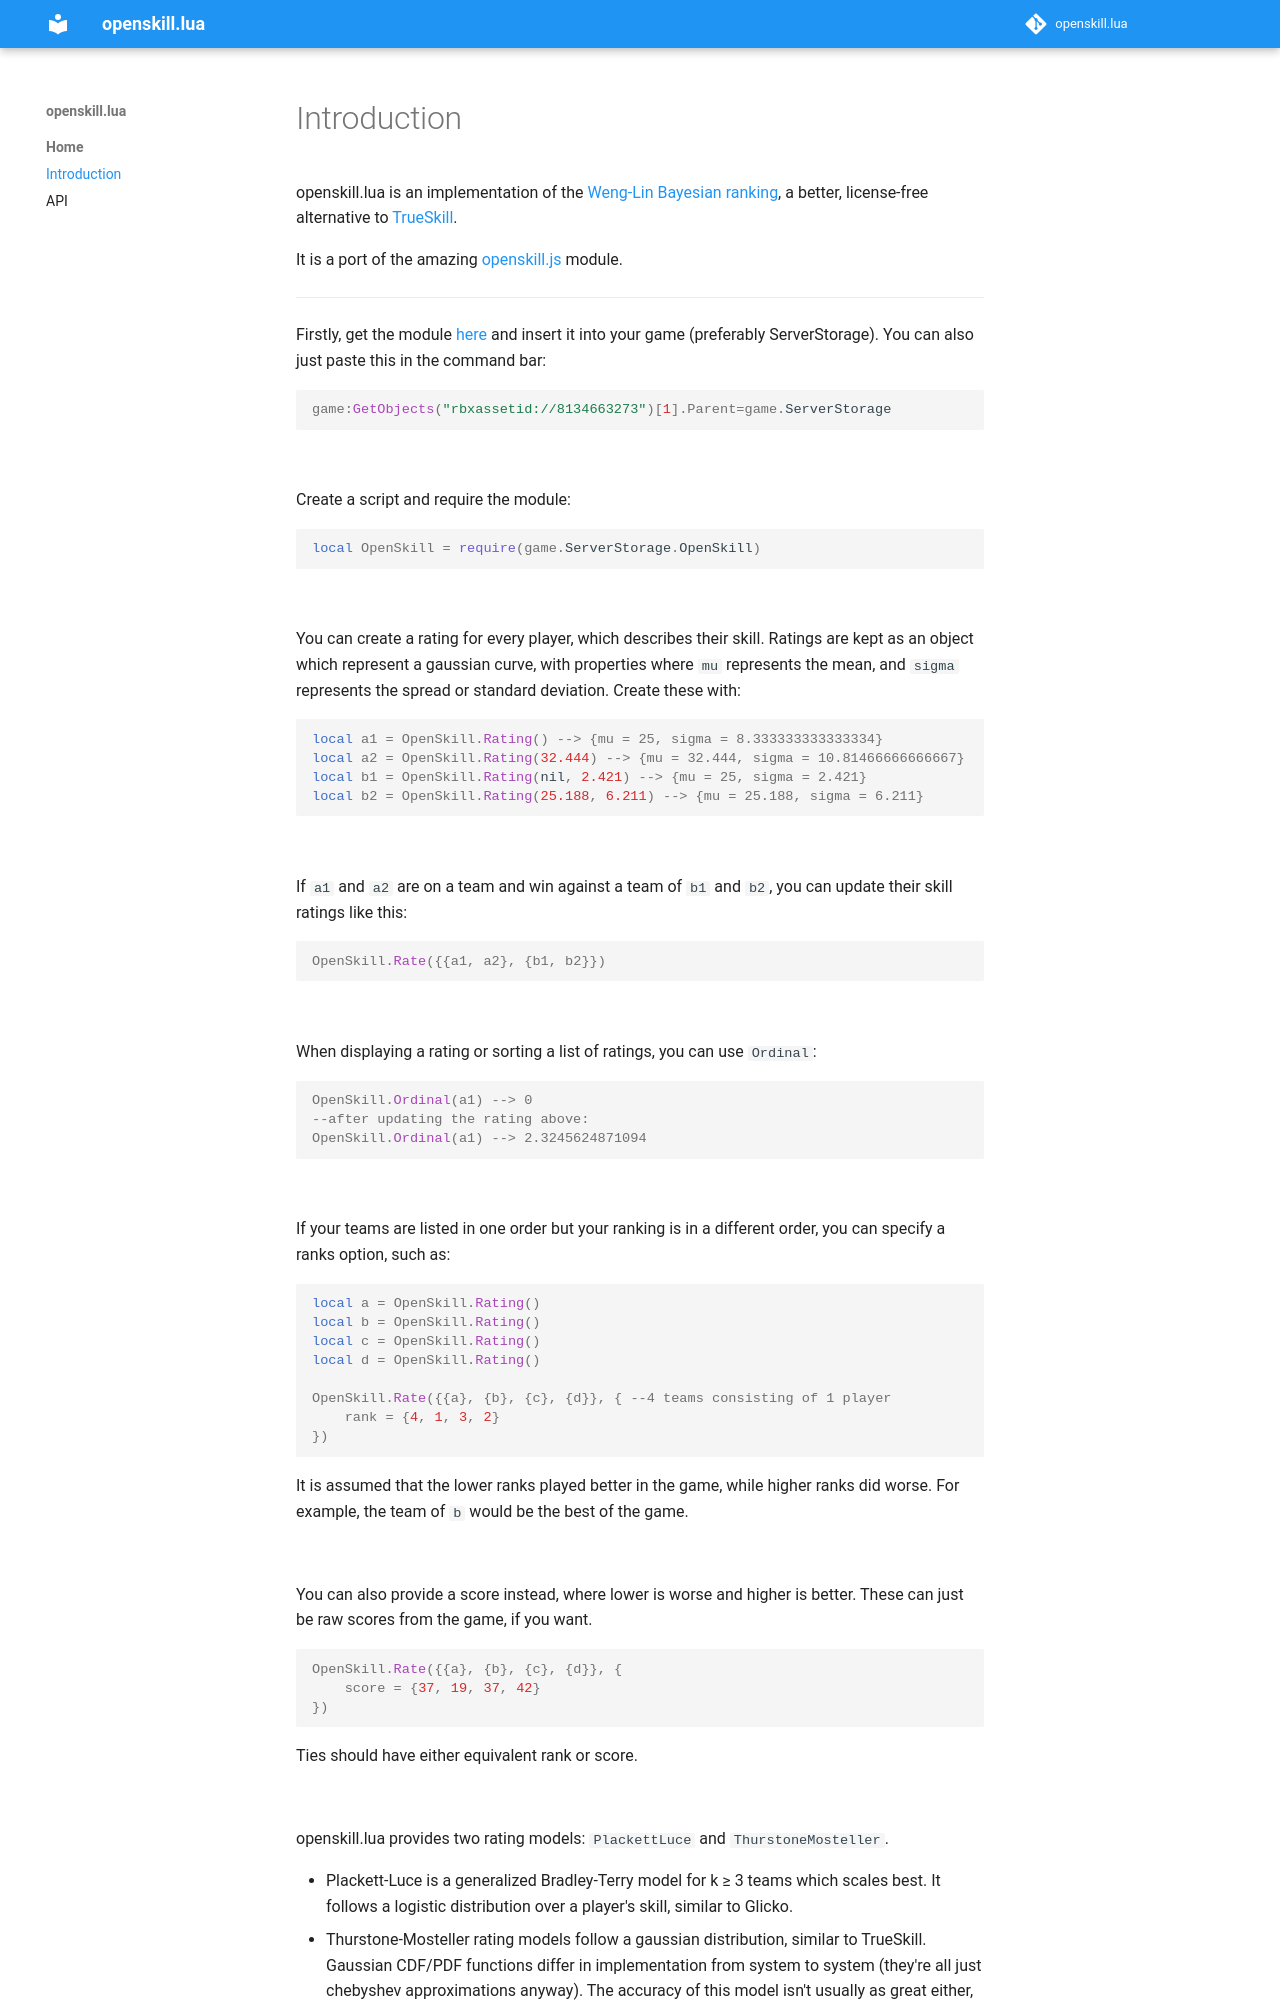

repository: bstummer/openskill.lua · page: index.html · generator: mkdocs

openskill.lua is an implementation of the [Weng-Lin Bayesian ranking](https://www.csie.ntu.edu.tw/~cjlin/papers/online_ranking/online_journal.pdf), a better, license-free alternative to [TrueSkill](https://www.microsoft.com/en-us/research/project/trueskill-ranking-system).

It is a port of the amazing [openskill.js](https://github.com/philihp/openskill.js) module.

---

Firstly, get the module [here](https://www.roblox.com/library/8134663273) and insert it into your game (preferably ServerStorage). You can also just paste this in the command bar:
```lua
game:GetObjects("rbxassetid://8134663273")[1].Parent=game.ServerStorage
```

<br>

Create a script and require the module:
```lua
local OpenSkill = require(game.ServerStorage.OpenSkill)
```

<br>

You can create a rating for every player, which describes their skill. Ratings are kept as an object which represent a gaussian curve, with properties where `mu` represents the mean, and `sigma` represents the spread or standard deviation. Create these with:
```lua
local a1 = OpenSkill.Rating() --> {mu = 25, sigma = 8.333333333333334}
local a2 = OpenSkill.Rating(32.444) --> {mu = 32.444, sigma = 10.81466666666667}
local b1 = OpenSkill.Rating(nil, 2.421) --> {mu = 25, sigma = 2.421}
local b2 = OpenSkill.Rating(25.188, 6.211) --> {mu = 25.188, sigma = 6.211}
```

<br>

If `a1` and `a2` are on a team and win against a team of `b1` and `b2`, you can update their skill ratings like this:
```lua
OpenSkill.Rate({{a1, a2}, {b1, b2}})
```

<br>

When displaying a rating or sorting a list of ratings, you can use `Ordinal`:
```lua
OpenSkill.Ordinal(a1) --> 0
--after updating the rating above:
OpenSkill.Ordinal(a1) --> 2.3245624871094
```

<br>

If your teams are listed in one order but your ranking is in a different order, you can specify a ranks option, such as:
```lua
local a = OpenSkill.Rating()
local b = OpenSkill.Rating()
local c = OpenSkill.Rating()
local d = OpenSkill.Rating()

OpenSkill.Rate({{a}, {b}, {c}, {d}}, { --4 teams consisting of 1 player
	rank = {4, 1, 3, 2}
})
```
It is assumed that the lower ranks played better in the game, while higher ranks did worse.  For example, the team of `b` would be the best of the game.

<br>

You can also provide a score instead, where lower is worse and higher is better. These can just be raw scores from the game, if you want.
```lua
OpenSkill.Rate({{a}, {b}, {c}, {d}}, {
	score = {37, 19, 37, 42}
})
```
Ties should have either equivalent rank or score.

<br>

openskill.lua provides two rating models: `PlackettLuce` and `ThurstoneMosteller`.
